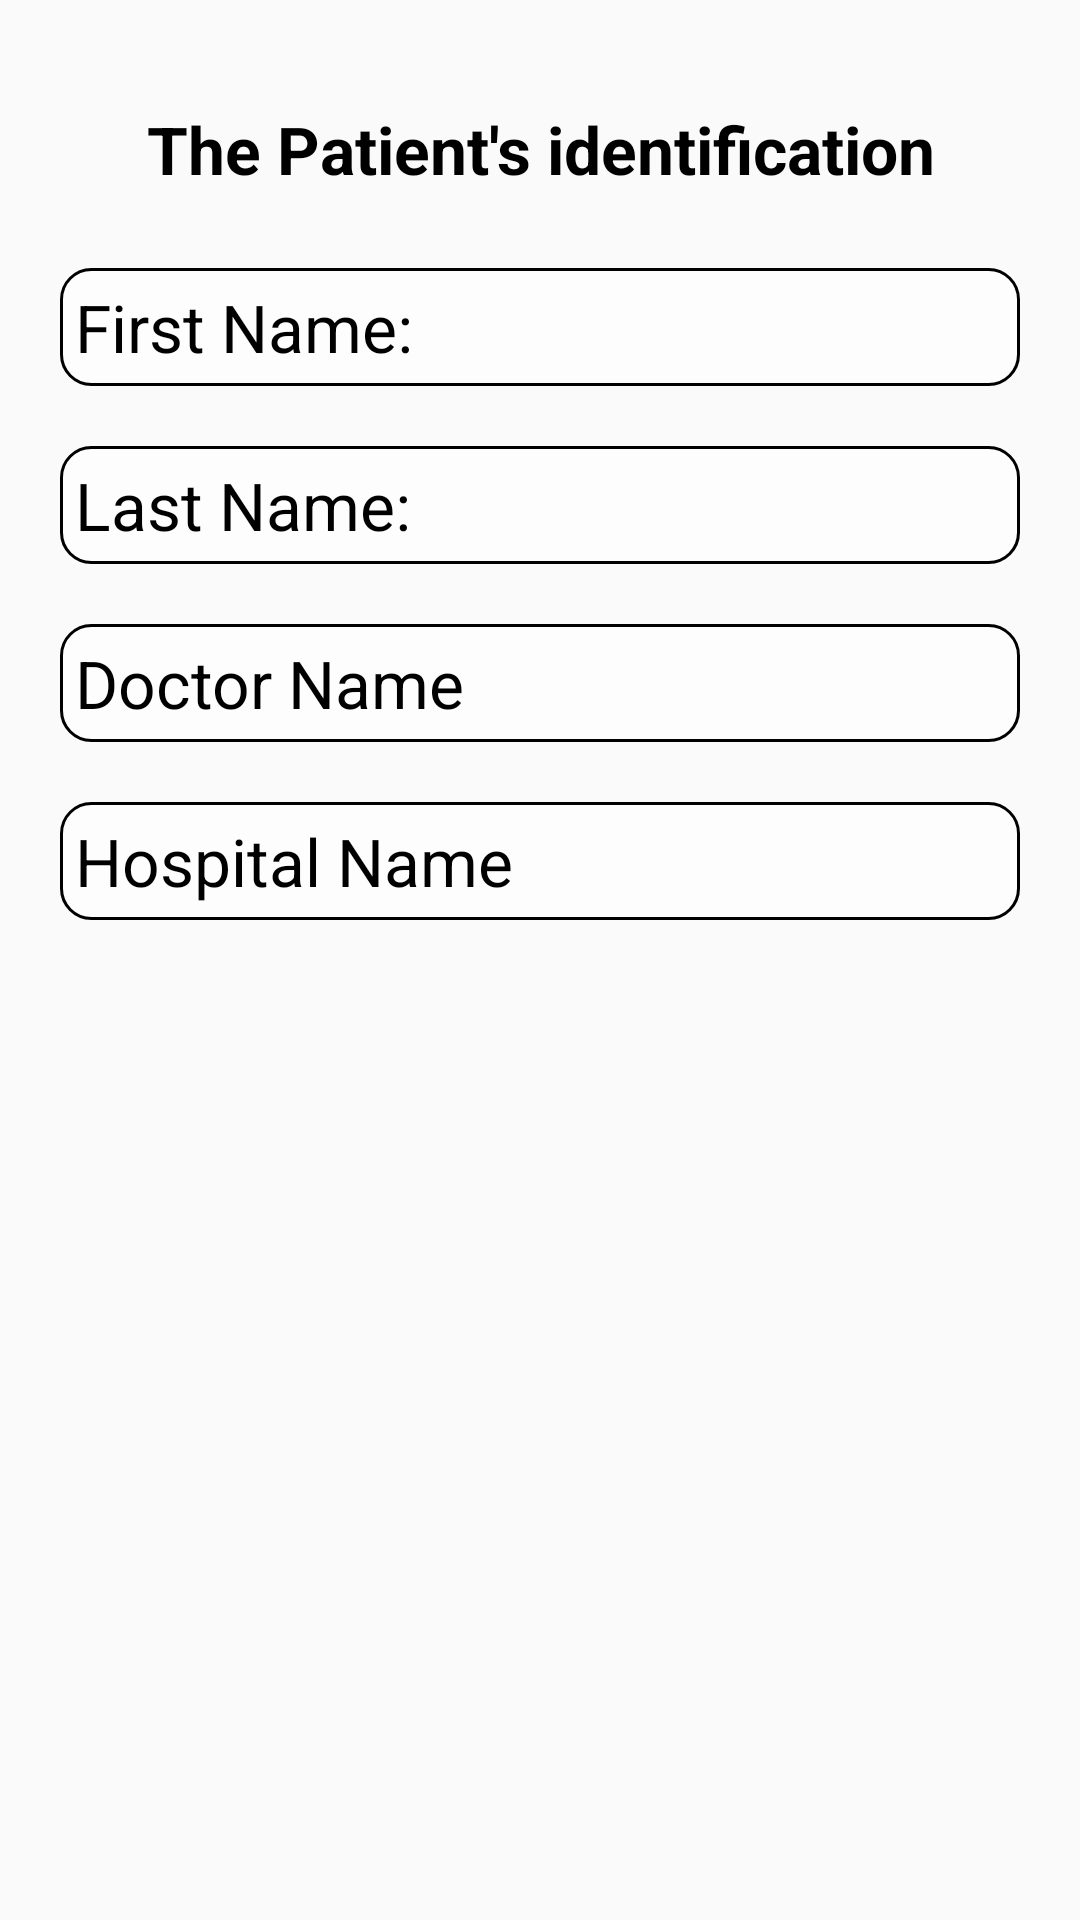

Layout XML and referenced resources for this Android screen:
<!-- AndroidManifest.xml: application theme Theme.SmartDoctor -->
<!-- res/layout/activity_patient_nfc.xml -->
<?xml version="1.0" encoding="utf-8"?>
<ScrollView xmlns:android="http://schemas.android.com/apk/res/android"
    xmlns:app="http://schemas.android.com/apk/res-auto"
    xmlns:tools="http://schemas.android.com/tools"
    android:layout_width="match_parent"
    android:layout_height="match_parent"
    android:background="@drawable/bg_pages"
    tools:layout_editor_absoluteX="0dp"
    tools:layout_editor_absoluteY="0dp">

    <LinearLayout
        android:layout_width="match_parent"
        android:layout_height="wrap_content"
        android:orientation="vertical">

        <TextView
            android:id="@+id/tvPatNFC"
            android:layout_width="match_parent"
            android:layout_height="wrap_content"
            android:layout_marginStart="20dp"
            android:layout_marginTop="30dp"
            android:layout_marginEnd="20dp"
            android:padding="5dp"
            android:text="The Patient's identification"
            android:textAlignment="center"
            android:textColor="@color/black"
            android:textSize="22sp"
            android:textStyle="bold" />

        <TextView
            android:id="@+id/tvPatNFCFirstName"
            android:layout_width="match_parent"
            android:layout_height="wrap_content"
            android:layout_marginStart="20dp"
            android:layout_marginTop="20dp"
            android:layout_marginEnd="20dp"
            android:background="@drawable/bg_edit_text"
            android:padding="5dp"
            android:text="First Name:"
            android:textColor="@color/black"
            android:textSize="22sp" />

        <TextView
            android:id="@+id/tvPatNFCLastName"
            android:layout_width="match_parent"
            android:layout_height="wrap_content"
            android:layout_marginStart="20dp"
            android:layout_marginTop="20dp"
            android:layout_marginEnd="20dp"
            android:background="@drawable/bg_edit_text"
            android:padding="5dp"
            android:text="Last Name:"
            android:textColor="@color/black"
            android:textSize="22sp" />

        <TextView
            android:id="@+id/tvPatNFCDocName"
            android:layout_width="match_parent"
            android:layout_height="wrap_content"
            android:layout_marginStart="20dp"
            android:layout_marginTop="20dp"
            android:layout_marginEnd="20dp"
            android:background="@drawable/bg_edit_text"
            android:padding="5dp"
            android:text="Doctor Name"
            android:textColor="@color/black"
            android:textSize="22sp" />

        <TextView
            android:id="@+id/tvPatNFCHospName"
            android:layout_width="match_parent"
            android:layout_height="wrap_content"
            android:layout_marginStart="20dp"
            android:layout_marginTop="20dp"
            android:layout_marginEnd="20dp"
            android:background="@drawable/bg_edit_text"
            android:padding="5dp"
            android:text="Hospital Name"
            android:textColor="@color/black"
            android:textSize="22sp" />

    </LinearLayout>

</ScrollView>
<!-- resources referenced by this layout -->
<resources>
  <color name="black">#FF000000</color>
  <!-- drawable bg_edit_text (drawable) -->
  <?xml version="1.0" encoding="utf-8"?>
  <shape xmlns:android="http://schemas.android.com/apk/res/android">
      <corners android:radius="10dp" />
  
      <stroke
          android:width="1dp"
          android:color="@color/black"/>
      <solid android:color="#7dffffff"/>
  
  </shape>
  <style name="Theme.SmartDoctor" parent="Base.Theme.SmartDoctor" />
  <style name="Base.Theme.SmartDoctor" parent="Theme.AppCompat.Light.DarkActionBar">
          
          <item name="colorPrimary">@color/my_light_primary</item>
          <item name="colorAccent">@color/my_accent_primary</item>
      </style>
  <color name="my_light_primary">#008577</color>
  <color name="my_accent_primary">#D81B60</color>
</resources>
